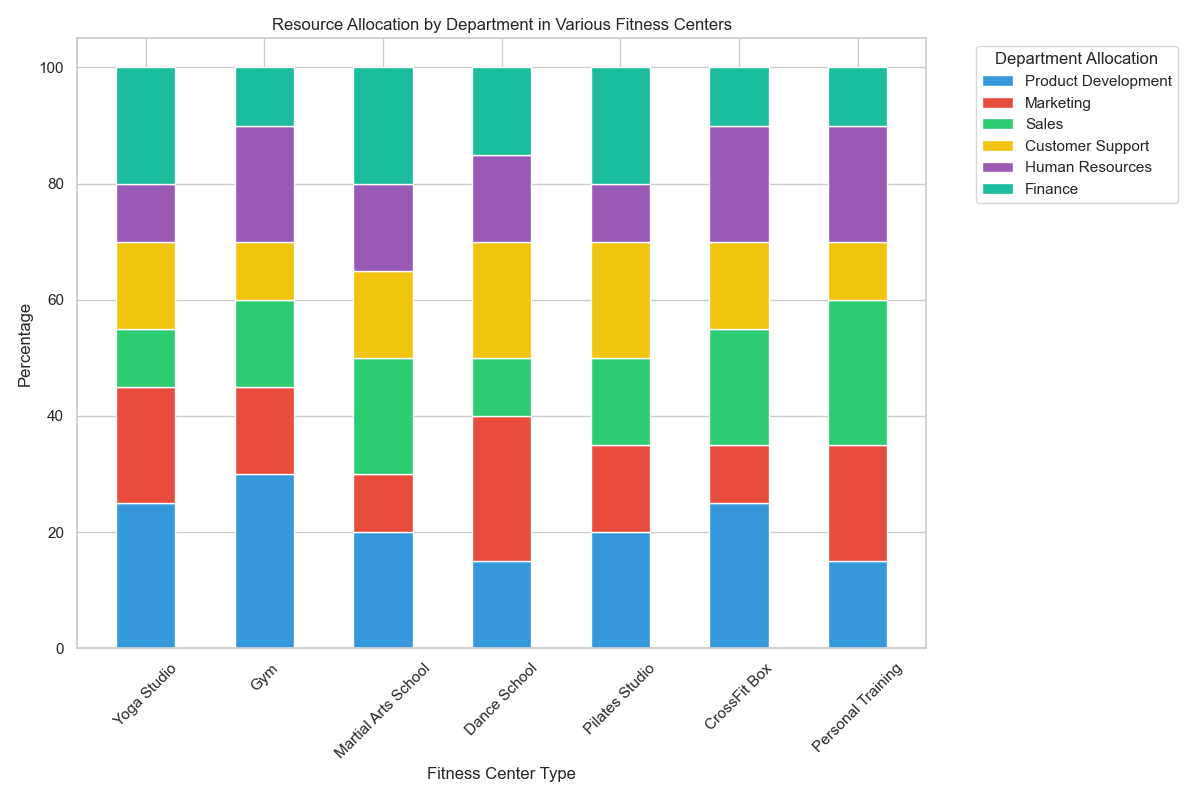

Source data for this figure (header and first rows):
Destination, Product Development, Marketing, Sales, Customer Support, Human Resources, Finance
Yoga Studio, 25%, 20%, 10%, 15%, 10%, 20%
Gym, 30%, 15%, 15%, 10%, 20%, 10%
Martial Arts School, 20%, 10%, 20%, 15%, 15%, 20%
Dance School, 15%, 25%, 10%, 20%, 15%, 15%
Pilates Studio, 20%, 15%, 15%, 20%, 10%, 20%
CrossFit Box, 25%, 10%, 20%, 15%, 20%, 10%
Personal Training, 15%, 20%, 25%, 10%, 20%, 10%
